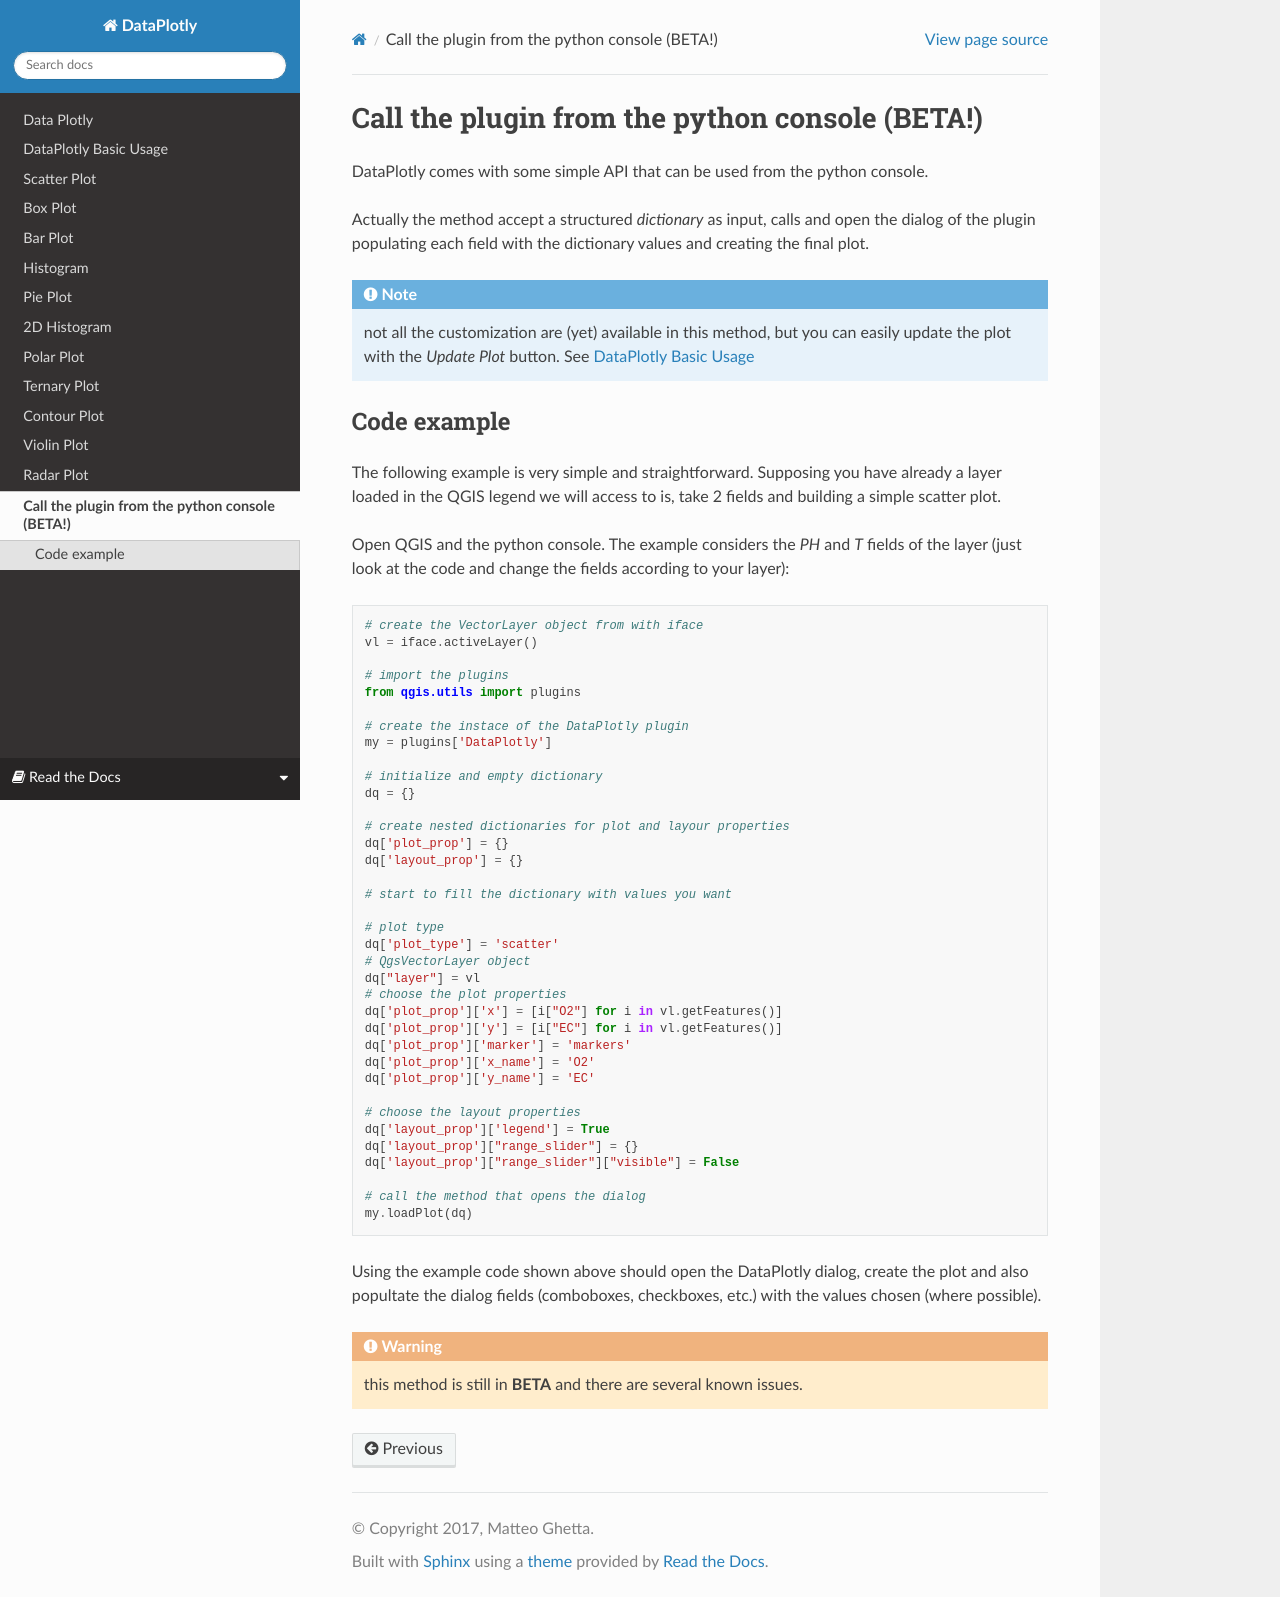

repository: ghtmtt/doc-example · page: en/from_console.html · generator: sphinx

.. _from_console:

Call the plugin from the python console (BETA!)
===============================================
DataPlotly comes with some simple API that can be used from the python console.

Actually the method accept a structured `dictionary` as input, calls and open the
dialog of the plugin populating each field with the dictionary values and creating
the final plot.

.. note:: not all the customization are (yet) available in this method, but you can easily update the plot with the `Update Plot` button. See :ref:`basic_usage`

Code example
------------
The following example is very simple and straightforward. Supposing you have
already a layer loaded in the QGIS legend we will access to is, take 2 fields
and building a simple scatter plot.

Open QGIS and the python console. The example considers the `PH` and `T` fields
of the layer (just look at the code and change the fields according to your
layer):

.. code-block:: python

  # create the VectorLayer object from with iface
  vl = iface.activeLayer()

  # import the plugins
  from qgis.utils import plugins

  # create the instace of the DataPlotly plugin
  my = plugins['DataPlotly']

  # initialize and empty dictionary
  dq = {}

  # create nested dictionaries for plot and layour properties
  dq['plot_prop'] = {}
  dq['layout_prop'] = {}

  # start to fill the dictionary with values you want

  # plot type
  dq['plot_type'] = 'scatter'
  # QgsVectorLayer object
  dq["layer"] = vl
  # choose the plot properties
  dq['plot_prop']['x'] = [i["O2"] for i in vl.getFeatures()]
  dq['plot_prop']['y'] = [i["EC"] for i in vl.getFeatures()]
  dq['plot_prop']['marker'] = 'markers'
  dq['plot_prop']['x_name'] = 'O2'
  dq['plot_prop']['y_name'] = 'EC'

  # choose the layout properties
  dq['layout_prop']['legend'] = True
  dq['layout_prop']["range_slider"] = {}
  dq['layout_prop']["range_slider"]["visible"] = False

  # call the method that opens the dialog
  my.loadPlot(dq)


Using the example code shown above should open the DataPlotly dialog, create the
plot and also popultate the dialog fields (comboboxes, checkboxes, etc.) with
the values chosen (where possible).

.. warning:: this method is still in **BETA** and there are several known issues.
